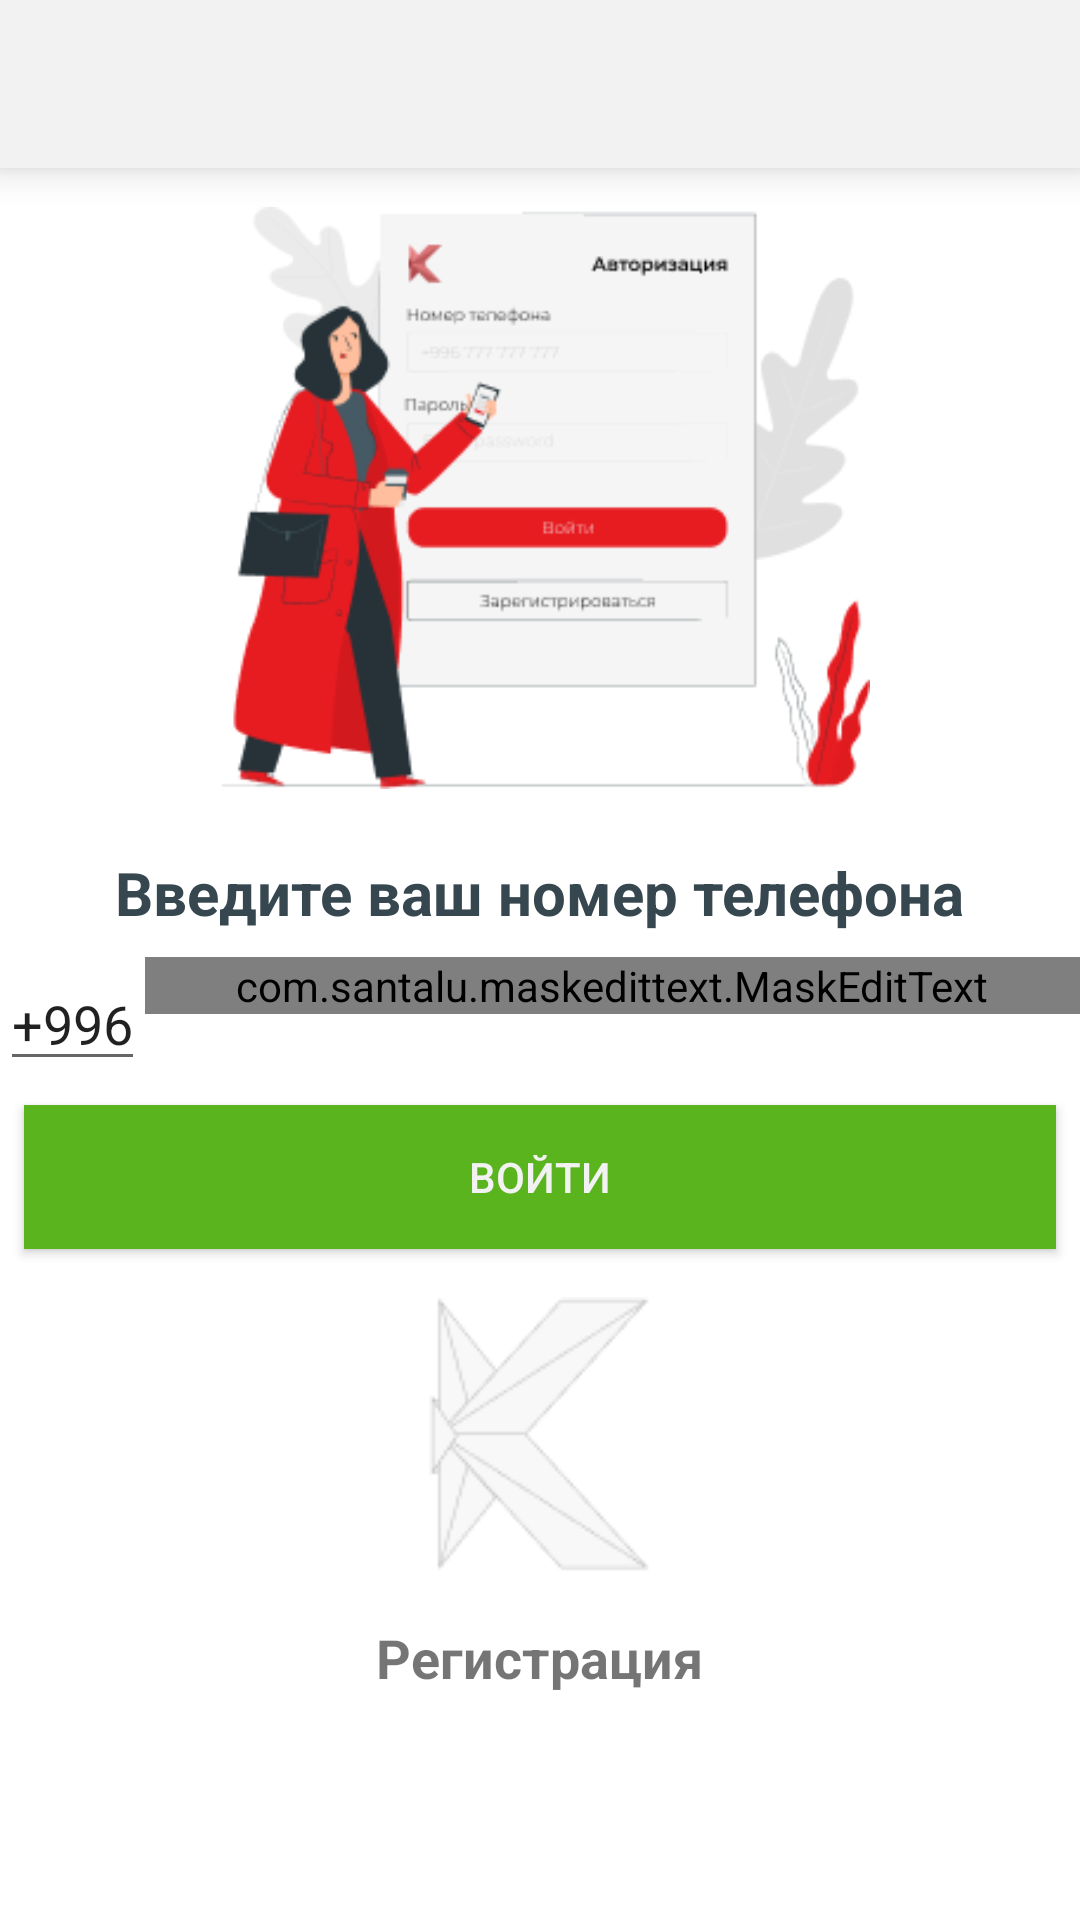

This screen was rendered from an Android layout file. Write that file and the resources it references.
<!-- AndroidManifest.xml: application theme AppTheme -->
<!-- res/layout/fragment_auth.xml -->
<?xml version="1.0" encoding="utf-8"?>
<LinearLayout xmlns:android="http://schemas.android.com/apk/res/android"
    xmlns:app="http://schemas.android.com/apk/res-auto"
    xmlns:tools="http://schemas.android.com/tools"
    android:layout_width="match_parent"
    android:layout_height="match_parent"
    android:orientation="vertical"
    tools:context=".ui.auth.AuthFragment">

    <include layout="@layout/app_toolbar" />

    <androidx.core.widget.NestedScrollView
        android:layout_width="match_parent"
        android:layout_height="match_parent">

        <LinearLayout
            android:layout_width="match_parent"
            android:layout_height="wrap_content"
            android:gravity="center"
            android:orientation="vertical">

            <ImageView
                android:layout_width="220dp"
                android:layout_height="220dp"
                android:src="@drawable/img_number_verification" />

            <TextView
                android:layout_width="wrap_content"
                android:layout_height="wrap_content"
                android:padding="8dp"
                android:text="@string/verify_you_number"
                android:textColor="#37474F"
                android:textSize="20dp"
                android:textStyle="bold" />

            <LinearLayout
                android:layout_width="match_parent"
                android:layout_height="wrap_content"
                android:orientation="horizontal">


                <EditText
                    android:layout_width="wrap_content"
                    android:layout_height="wrap_content"
                    android:editable="false"
                    android:focusable="false"
                    android:text="+996" />


                <com.santalu.maskedittext.MaskEditText
                    android:id="@+id/auth_phone"
                    android:layout_width="match_parent"
                    android:layout_height="wrap_content"
                    android:digits="0123456789"
                    android:ellipsize="end"
                    android:hint="@string/phone_number"
                    android:imeOptions="actionDone"
                    android:inputType="phone"
                    android:lines="1"
                    android:maxLength="12"
                    android:maxLines="1"
                    android:scrollHorizontally="true"
                    app:met_mask="### ## ## ##" />


            </LinearLayout>


            <androidx.appcompat.widget.AppCompatButton
                android:id="@+id/auth_sms"
                android:layout_width="match_parent"
                android:layout_height="wrap_content"
                android:layout_margin="8dp"
                android:padding="4dp"
                android:background="@color/colorPrimary"
                android:textColor="@color/white"
                android:paddingTop="4dp"
                android:paddingBottom="4dp"
                android:text="@string/signin" />

            <ImageView
                android:layout_margin="8dp"
                android:layout_width="wrap_content"
                android:layout_height="wrap_content"
                android:src="@drawable/img_logo_auth" />

            <TextView
                android:id="@+id/auth_register"
                android:layout_width="wrap_content"
                android:layout_height="wrap_content"
                android:layout_gravity="center"
                android:gravity="center"
                android:padding="8dp"
                android:text="@string/menu_register"
                android:textSize="18dp"
                android:textStyle="bold" />


        </LinearLayout>


    </androidx.core.widget.NestedScrollView>

</LinearLayout>
<!-- res/layout/app_toolbar.xml (included above) -->
<?xml version="1.0" encoding="utf-8"?>
<androidx.constraintlayout.widget.ConstraintLayout xmlns:android="http://schemas.android.com/apk/res/android"
    xmlns:app="http://schemas.android.com/apk/res-auto"
    android:layout_width="match_parent"
    android:elevation="8dp"
    android:background="@color/white"
    android:layout_height="wrap_content"
    android:orientation="horizontal">

    <ImageButton
        android:id="@+id/toolbar_back"
        android:visibility="gone"
        android:layout_width="?attr/actionBarSize"
        android:layout_height="?attr/actionBarSize"
        android:background="?attr/selectableItemBackgroundBorderless"
        app:srcCompat="@drawable/ic_back"
        app:layout_constraintStart_toStartOf="parent"
        app:layout_constraintBottom_toBottomOf="parent"
        app:layout_constraintTop_toTopOf="parent"
        app:tint="@color/black" />

    <TextView
        android:id="@+id/toolbar_text"
        android:layout_width="wrap_content"
        android:textStyle="bold"
        android:gravity="center"
        android:layout_height="?attr/actionBarSize"
        android:textColor="@color/black"
        app:layout_constraintStart_toStartOf="parent"
        app:layout_constraintEnd_toEndOf="parent"
        app:layout_constraintTop_toTopOf="parent"
        app:layout_constraintBottom_toBottomOf="parent"
        android:textSize="17sp" />


</androidx.constraintlayout.widget.ConstraintLayout>
<!-- resources referenced by this layout -->
<resources>
  <color name="black">#2B2A29</color>
  <color name="colorPrimary">#5AB41E</color>
  <color name="white">#F2F2F2</color>
  <!-- drawable img_logo_auth: png bitmap (drawable, 2814 bytes) -->
  <!-- drawable img_number_verification: png bitmap (drawable, 19000 bytes) -->
  <string name="menu_register">Регистрация</string>
  <string name="phone_number">Введите номер</string>
  <string name="signin">Войти</string>
  <string name="verify_you_number">Введите ваш номер телефона</string>
  <style name="AppTheme" parent="Theme.MaterialComponents.DayNight">
          <item name="textInputStyle">
              @style/Widget.MaterialComponents.TextInputLayout.OutlinedBox
          </item>
          <item name="android:forceDarkAllowed">false</item>
          <item name="colorPrimary">@color/colorPrimary</item>
          <item name="colorPrimaryDark">@color/colorAccent</item>
          <item name="colorAccent">@color/colorAccent</item>
          <item name="colorSecondary">@color/colorAccent</item>
      </style>
  <color name="colorAccent">#5AB41E</color>
</resources>
